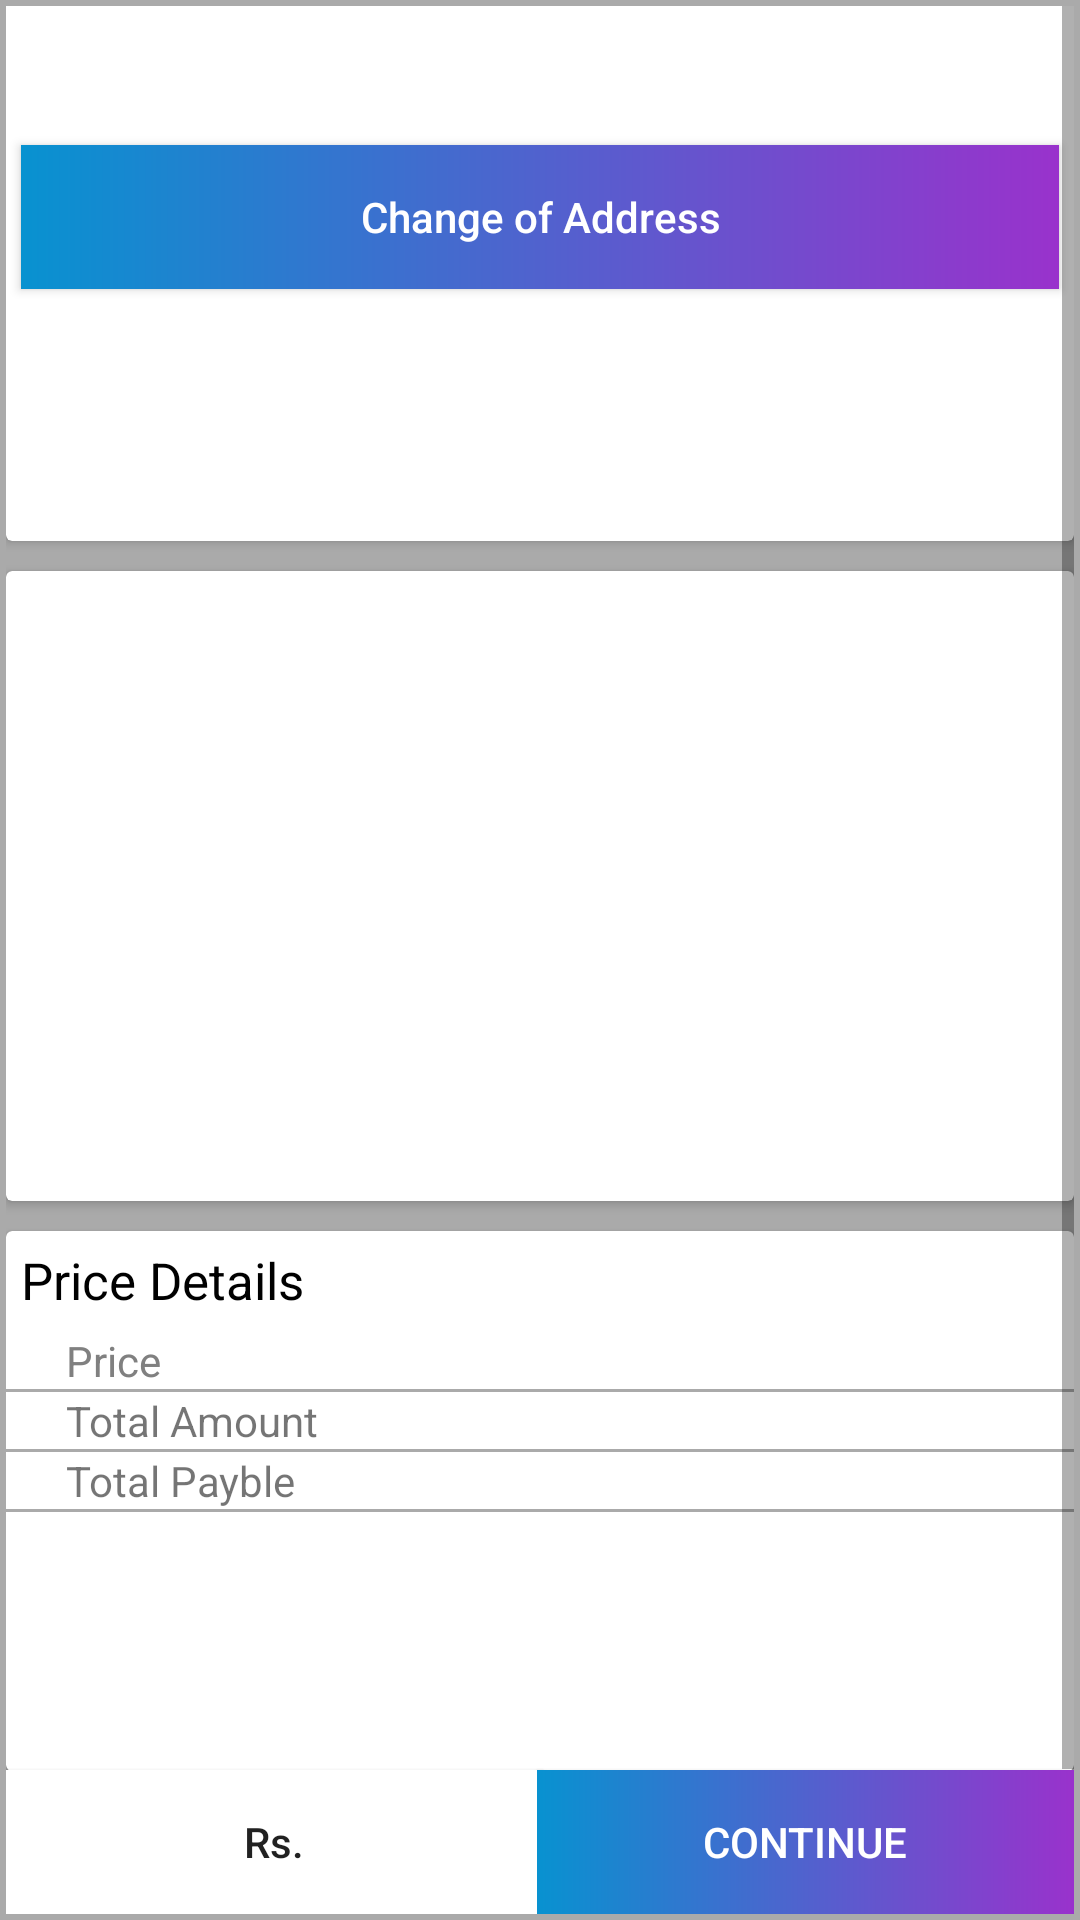

Produce the Android XML layout that renders to this screen, including the resource entries it uses.
<!-- AndroidManifest.xml: application theme AppTheme -->
<!-- res/layout/activity_items_cart.xml -->
<?xml version="1.0" encoding="utf-8"?>

<android.support.constraint.ConstraintLayout
    xmlns:android="http://schemas.android.com/apk/res/android"
    xmlns:app="http://schemas.android.com/apk/res-auto"
    xmlns:tools="http://schemas.android.com/tools"
    android:padding="2dp"
    android:background="@android:color/darker_gray"
    android:layout_width="match_parent"
    android:layout_height="match_parent"
    tools:context=".items_cart">

    <ScrollView
        android:layout_width="match_parent"
        android:layout_height="0sp"
        app:layout_constraintBottom_toTopOf="@+id/Rs">

        <android.support.constraint.ConstraintLayout
            android:layout_width="match_parent"
            android:layout_height="match_parent">


            <android.support.v7.widget.CardView
                android:layout_marginTop="40dp"
                android:layout_width="match_parent"
                android:layout_height="210dp"
                app:layout_constraintBottom_toBottomOf="parent"
                app:layout_constraintTop_toTopOf="parent">

                <android.support.constraint.ConstraintLayout
                    android:id="@+id/con"
                    android:padding="5dp"
                    android:layout_width="match_parent"
                    android:layout_height="match_parent">

                    <android.support.v7.widget.RecyclerView
                        android:id="@+id/recycler"
                        android:orientation="horizontal"
                        android:layout_width="match_parent"
                        android:layout_height="match_parent">
                    </android.support.v7.widget.RecyclerView>

                 
                </android.support.constraint.ConstraintLayout>
            </android.support.v7.widget.CardView>

            <android.support.v7.widget.CardView
                android:layout_width="match_parent"
                android:layout_height="220dp"
                app:layout_constraintTop_toTopOf="parent">

                <android.support.constraint.ConstraintLayout
                    android:layout_width="match_parent"
                    android:layout_height="match_parent">

                    <View
                        android:id="@+id/line"
                        android:layout_width="match_parent"
                        android:layout_height="5dp"
                        android:background="@android:color/darker_gray"
                        android:layout_marginTop="20dp"
                        app:layout_constraintTop_toTopOf="parent"/>

                    <TextView
                        android:layout_marginTop="10dp"
                        android:id="@+id/filladdress"
                        android:padding="2dp"
                        android:layout_width="match_parent"
                        android:layout_height="wrap_content"
                        app:layout_constraintTop_toBottomOf="@+id/line"/>

                    <Button
                        android:id="@+id/chgAdress"
                        android:layout_marginLeft="5dp"
                        android:layout_marginRight="5dp"
                        android:textColor="@android:color/white"
                        android:background="@drawable/button"
                        android:layout_marginTop="30dp"
                        android:textAllCaps="false"
                        android:layout_width="match_parent"
                        android:layout_height="wrap_content"
                        android:text="Change of Address"
                        app:layout_constraintTop_toBottomOf="@+id/filladdress"/>

                </android.support.constraint.ConstraintLayout>
            </android.support.v7.widget.CardView>

            <android.support.v7.widget.CardView
                android:layout_width="match_parent"
                android:layout_height="180dp"
                android:layout_marginTop="450dp"
                app:layout_constraintTop_toTopOf="parent">

                <android.support.constraint.ConstraintLayout
                    android:layout_width="match_parent"
                    android:layout_height="match_parent">

                    <TextView
                        android:id="@+id/pricedetails"
                        android:padding="5dp"
                        android:layout_width="match_parent"
                        android:layout_height="wrap_content"
                        android:text="Price Details"
                        android:textColor="#000"
                        android:textSize="17sp"
                        app:layout_constraintLeft_toLeftOf="parent"
                        app:layout_constraintTop_toTopOf="parent"/>

                    <View
                        android:id="@+id/line1"
                        android:layout_width="match_parent"
                        android:layout_height="1dp"
                        app:layout_constraintTop_toBottomOf="@+id/pricedetails"/>

                    <TextView
                        android:id="@+id/cost"
                        android:paddingLeft="20dp"
                        android:textColor="#808080"
                        android:text="Price"
                        android:layout_width="match_parent"
                        android:layout_height="wrap_content"
                        app:layout_constraintTop_toBottomOf="@+id/line1"/>

                    <View
                        android:id="@+id/line2"
                        android:layout_width="match_parent"
                        android:layout_height="1dp"
                        android:background="@android:color/darker_gray"
                        app:layout_constraintTop_toBottomOf="@+id/cost"/>

                    <TextView
                        android:id="@+id/t_amount"
                        android:layout_width="match_parent"
                        android:layout_height="wrap_content"
                        android:paddingLeft="20dp"
                        android:text="Total Amount"
                        app:layout_constraintTop_toBottomOf="@+id/line2" />

                    <View
                        android:id="@+id/line3"
                        android:layout_width="match_parent"
                        android:layout_height="1dp"
                        android:background="@android:color/darker_gray"
                        app:layout_constraintTop_toBottomOf="@id/t_amount"/>

                    <TextView
                        android:id="@+id/t_payable"
                        android:paddingLeft="20dp"
                        android:text="Total Payble"
                        android:layout_width="match_parent"
                        android:layout_height="wrap_content"
                        app:layout_constraintTop_toBottomOf="@+id/line3"/>
                    <View
                        android:id="@+id/line4"
                        android:layout_width="match_parent"
                        android:layout_height="1dp"
                        android:background="@android:color/darker_gray"
                        app:layout_constraintTop_toBottomOf="@+id/t_payable"/>

                </android.support.constraint.ConstraintLayout>

            </android.support.v7.widget.CardView>

        </android.support.constraint.ConstraintLayout>

    </ScrollView>

    <Button
        android:id="@+id/Rs"
        android:background="@android:color/white"
        android:textAllCaps="false"
        android:text="Rs."
        android:layout_width="179dp"
        android:layout_height="wrap_content"
        app:layout_constraintLeft_toLeftOf="parent"
        app:layout_constraintBottom_toBottomOf="parent"/>

    <Button
        android:text="Continue"
        android:textColor="@android:color/white"
        android:background="@drawable/button"
        android:layout_width="179dp"
        android:layout_height="wrap_content"
        app:layout_constraintBottom_toBottomOf="parent"
        app:layout_constraintRight_toRightOf="parent"/>


</android.support.constraint.ConstraintLayout>
<!-- resources referenced by this layout -->
<resources>
  <!-- drawable button (drawable) -->
  <?xml version="1.0" encoding="utf-8"?>
  
  <shape xmlns:android="http://schemas.android.com/apk/res/android">
  
      <gradient android:startColor="#9932CC"
          android:endColor="#0892D0"
          android:angle="180"/>
  
      
  
  </shape>
  <style name="AppTheme" parent="Theme.AppCompat.Light.DarkActionBar">
          
          <item name="colorPrimary">#FF5A00</item>
          <item name="colorPrimaryDark">@android:color/holo_red_light</item>
          <item name="colorAccent">@color/colorAccent</item>
      </style>
  <!-- not gathered from this repository: default colours our renderer supplied (Android Studio template values) -->
  <color name="colorAccent">#FF03DAC5</color>
</resources>
